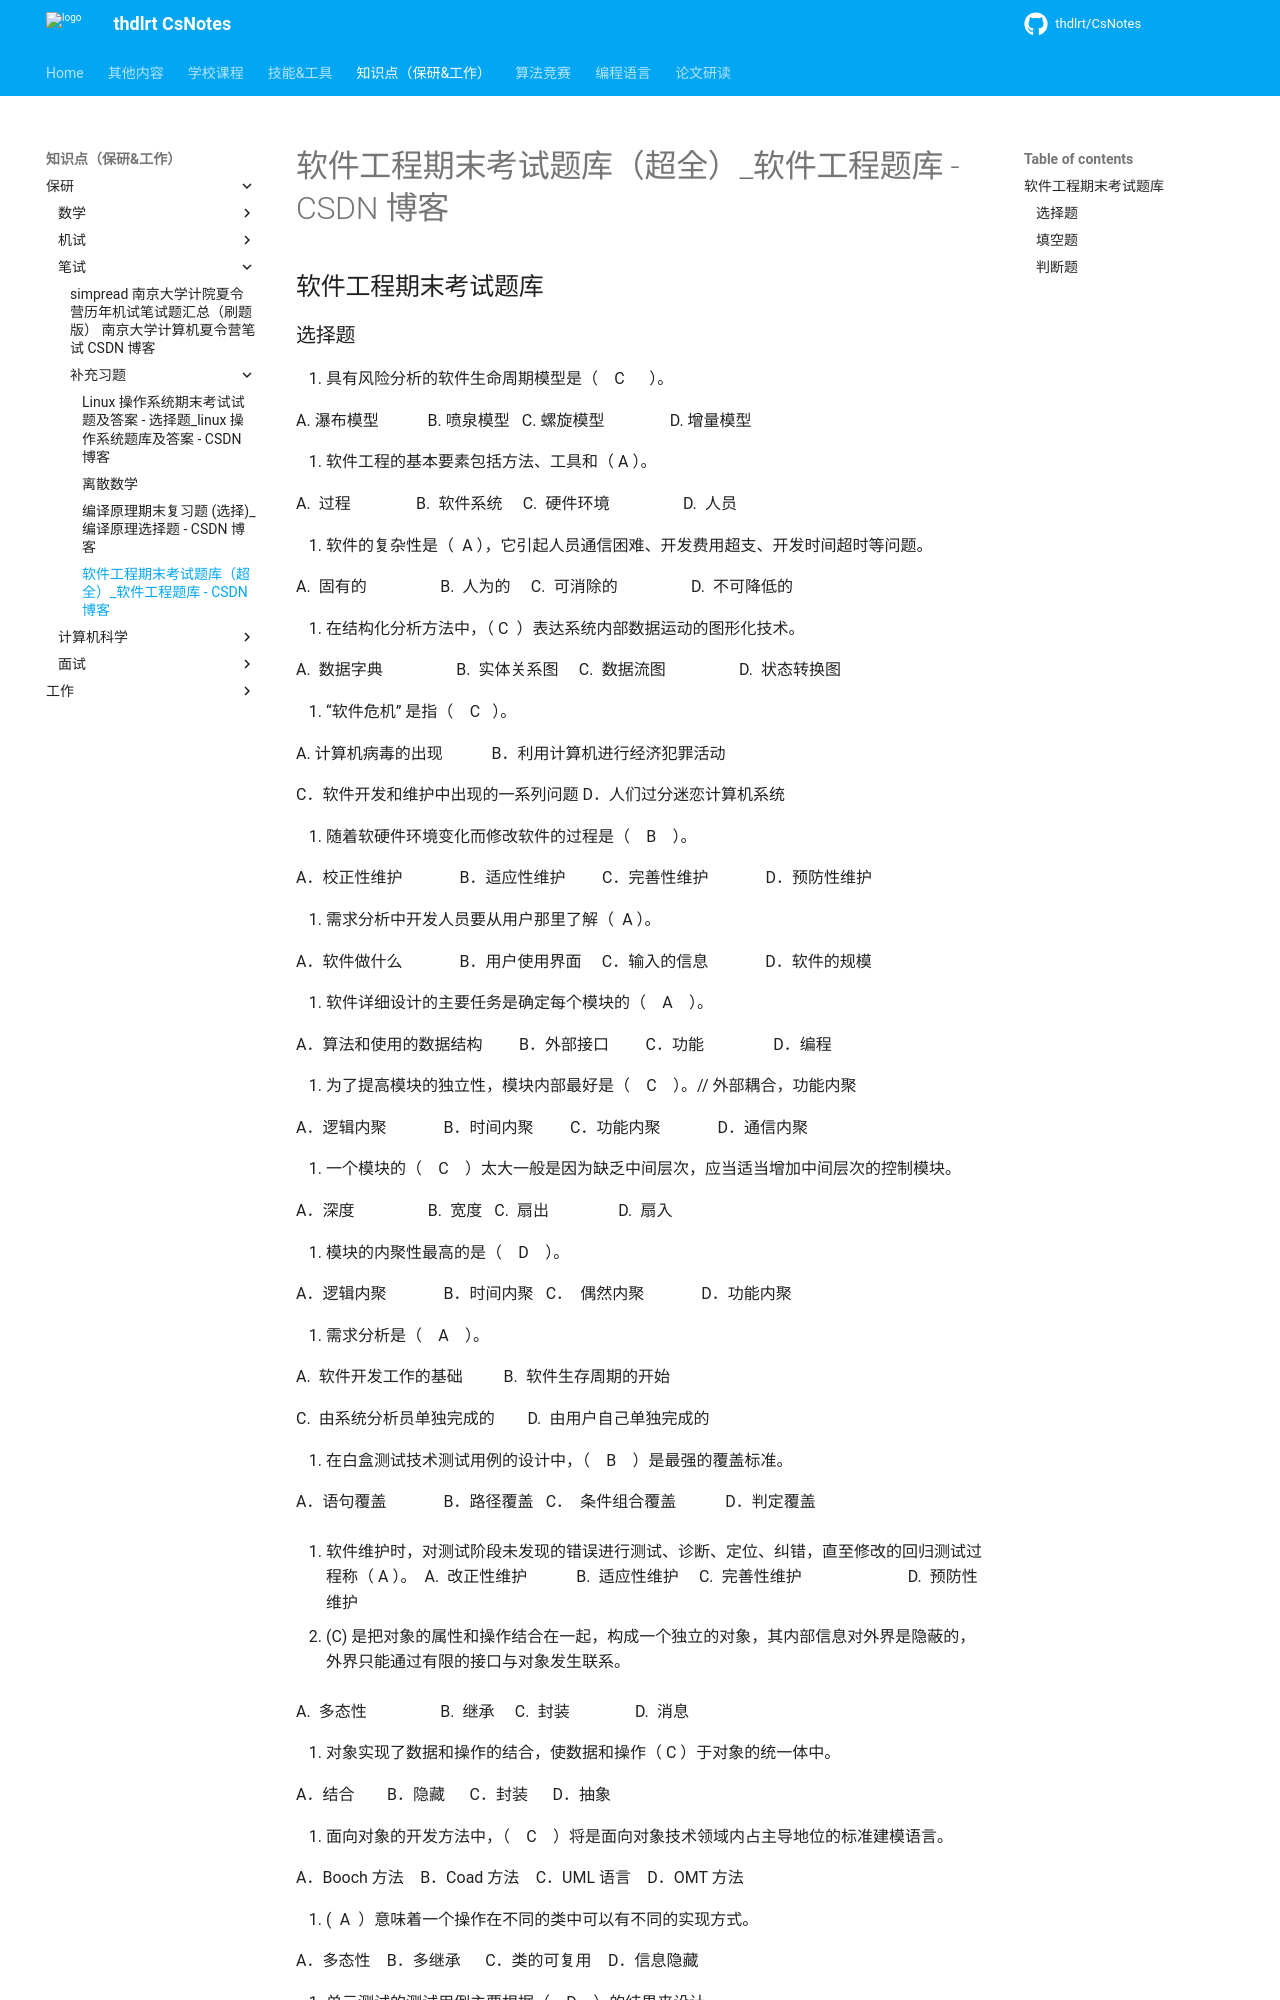

repository: thdlrt/CsNotes · page: 知识点（保研&工作）/保研/笔试/补充习题/软件工程期末考试题库（超全）_软件工程题库 - CSDN 博客/index.html · generator: mkdocs

---
url: https://blog.csdn.net/weixin_46232841/article/details/111387192?ops_request_misc=%257B%2522request%255Fid%2522%253A%2522171592559916800180630493%2522%252C%2522scm%2522%253A%252220140713.130102334..%2522%257D&request_id=171592559916800180630493&biz_id=0&utm_medium=distribute.pc_search_result.none-task-blog-2~all~top_positive~default-1-111387192-null-null.142^v100^control&utm_term=%E8%BD%AF%E4%BB%B6%E5%B7%A5%E7%A8%8B%E9%A2%98%E5%BA%93&spm=1018.2226.3001.4187
title: 软件工程期末考试题库（超全）_软件工程题库 - CSDN 博客
date: 2024-05-17 14:01:08
tag: 
summary: 
---

## 软件工程期末考试题库
